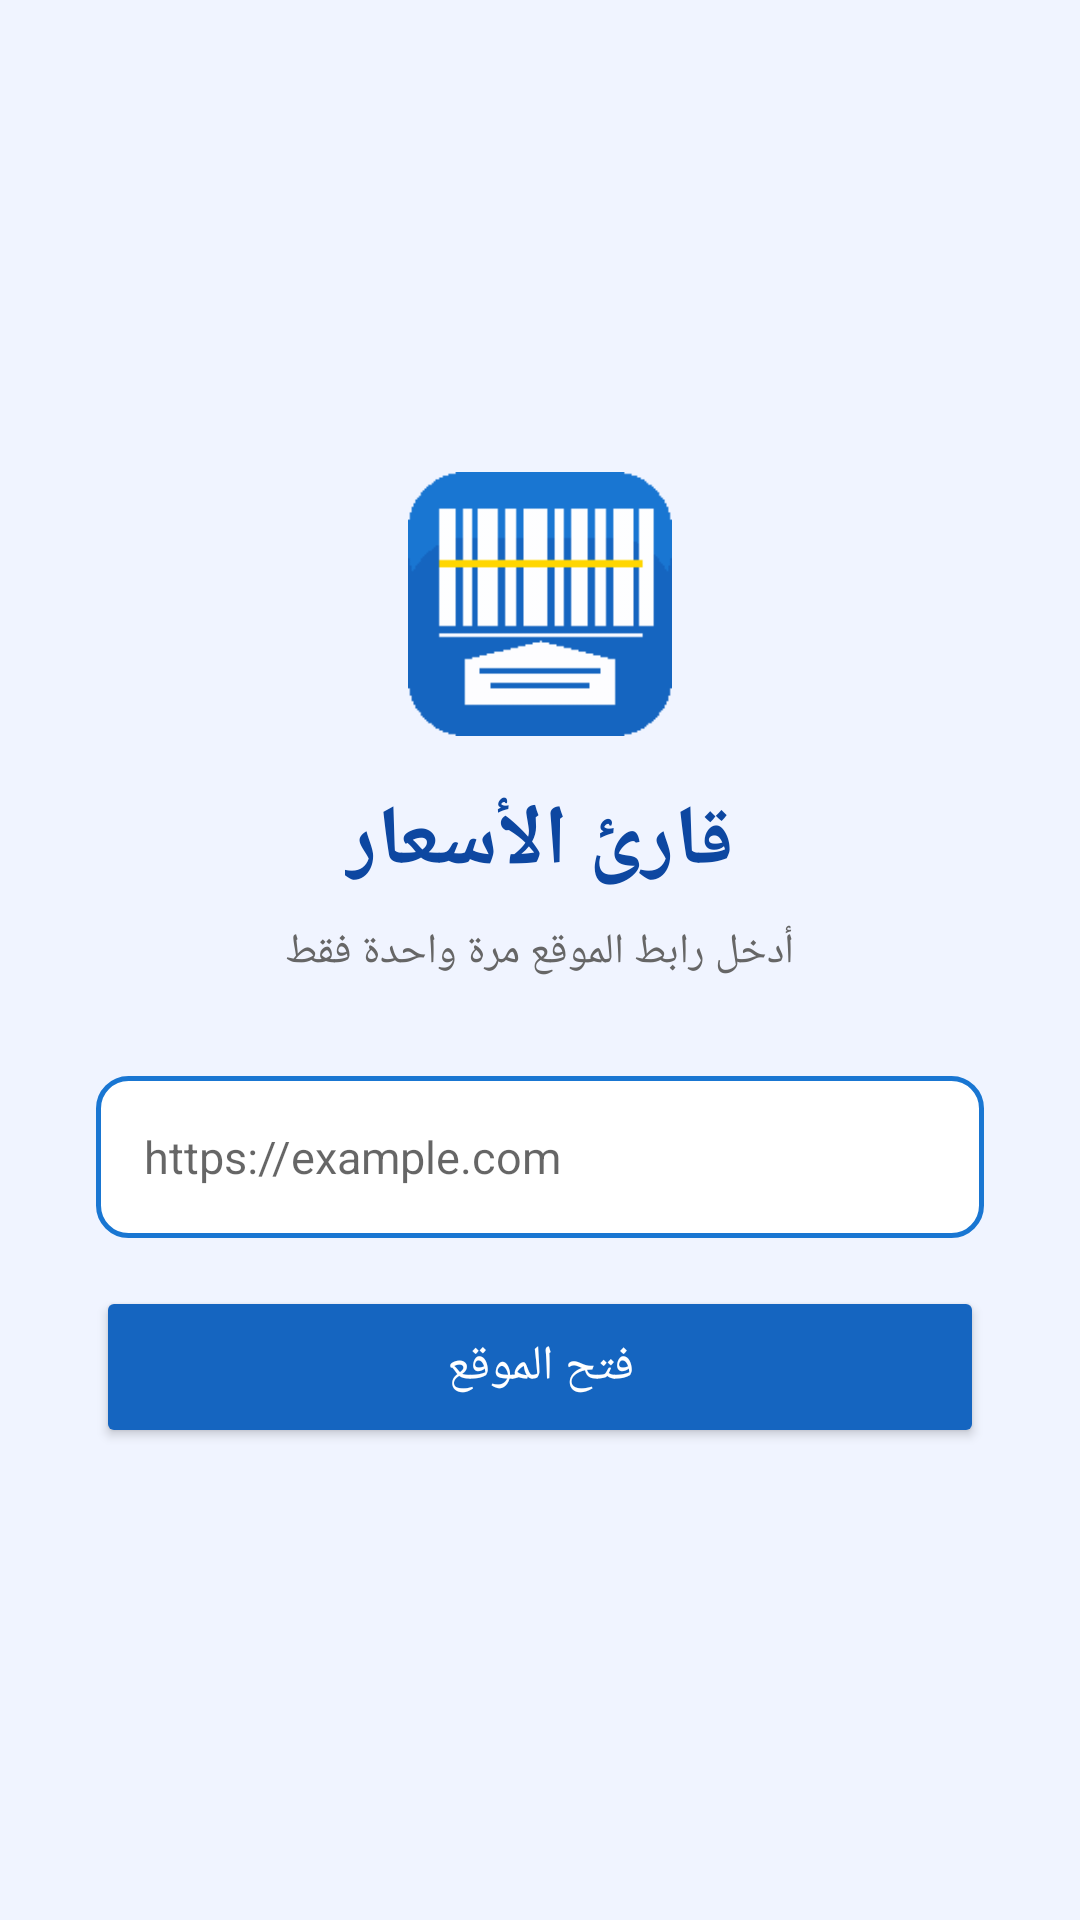

Here is an Android app screen rendered from its layout file. Give the layout XML and the strings, colors and styles it references.
<!-- AndroidManifest.xml: application theme Theme.PriceReader -->
<!-- res/layout/activity_setup.xml -->
<?xml version="1.0" encoding="utf-8"?>
<LinearLayout xmlns:android="http://schemas.android.com/apk/res/android"
    android:layout_width="match_parent"
    android:layout_height="match_parent"
    android:orientation="vertical"
    android:gravity="center"
    android:padding="32dp"
    android:background="#F0F4FF">

    <ImageView
        android:layout_width="88dp"
        android:layout_height="88dp"
        android:src="@mipmap/ic_launcher"
        android:layout_marginBottom="16dp"/>

    <TextView
        android:layout_width="wrap_content"
        android:layout_height="wrap_content"
        android:text="قارئ الأسعار"
        android:textSize="28sp"
        android:textStyle="bold"
        android:textColor="#0D47A1"
        android:layout_marginBottom="8dp"/>

    <TextView
        android:layout_width="wrap_content"
        android:layout_height="wrap_content"
        android:text="أدخل رابط الموقع مرة واحدة فقط"
        android:textSize="14sp"
        android:textColor="#666"
        android:layout_marginBottom="32dp"/>

    <EditText
        android:id="@+id/etUrl"
        android:layout_width="match_parent"
        android:layout_height="54dp"
        android:hint="https://example.com"
        android:inputType="textUri"
        android:background="@drawable/input_bg"
        android:paddingHorizontal="16dp"
        android:textSize="15sp"
        android:layout_marginBottom="16dp"/>

    <Button
        android:id="@+id/btnConfirm"
        android:layout_width="match_parent"
        android:layout_height="54dp"
        android:text="فتح الموقع"
        android:textSize="16sp"
        android:backgroundTint="#1565C0"
        android:textColor="#FFFFFF"/>

</LinearLayout>
<!-- resources referenced by this layout -->
<resources>
  <!-- drawable input_bg (drawable) -->
  <?xml version="1.0" encoding="utf-8"?>
  <shape xmlns:android="http://schemas.android.com/apk/res/android">
      <solid android:color="#FFFFFF"/>
      <stroke android:width="1.5dp" android:color="#1976D2"/>
      <corners android:radius="10dp"/>
  </shape>
  <!-- mipmap ic_launcher: png bitmap (mipmap-hdpi, 627 bytes) -->
  <style name="Theme.PriceReader" parent="Theme.MaterialComponents.Light.NoActionBar">
          <item name="colorPrimary">#1976D2</item>
          <item name="colorPrimaryDark">#0D47A1</item>
          <item name="android:statusBarColor">#0D47A1</item>
          <item name="android:windowBackground">#FFFFFF</item>
      </style>
</resources>
